Run: headless pygame with SDL's dummy video driver; simulated clock (each Clock.tick advances the game by its frame time, no real sleeping); random seed 0; keys injected as events and as key.get_pressed() state; no mouse input.
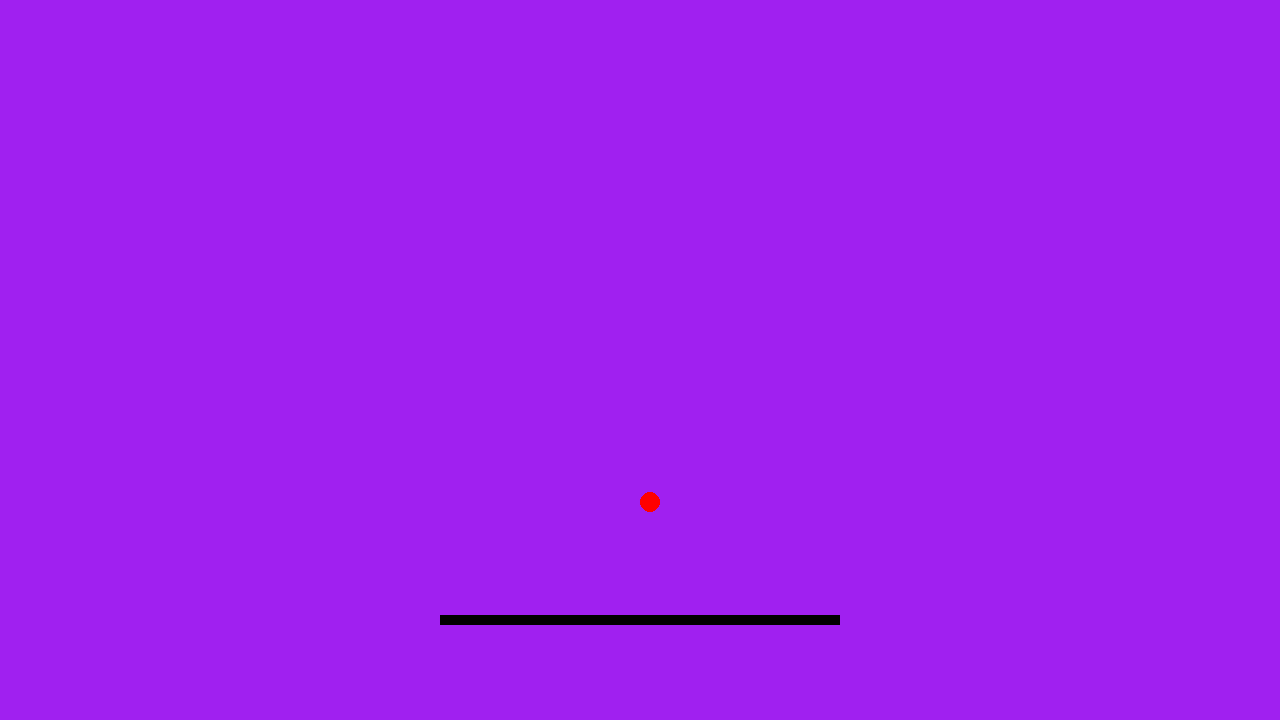
Frame 1 of 4 · flips 1–60 · no input
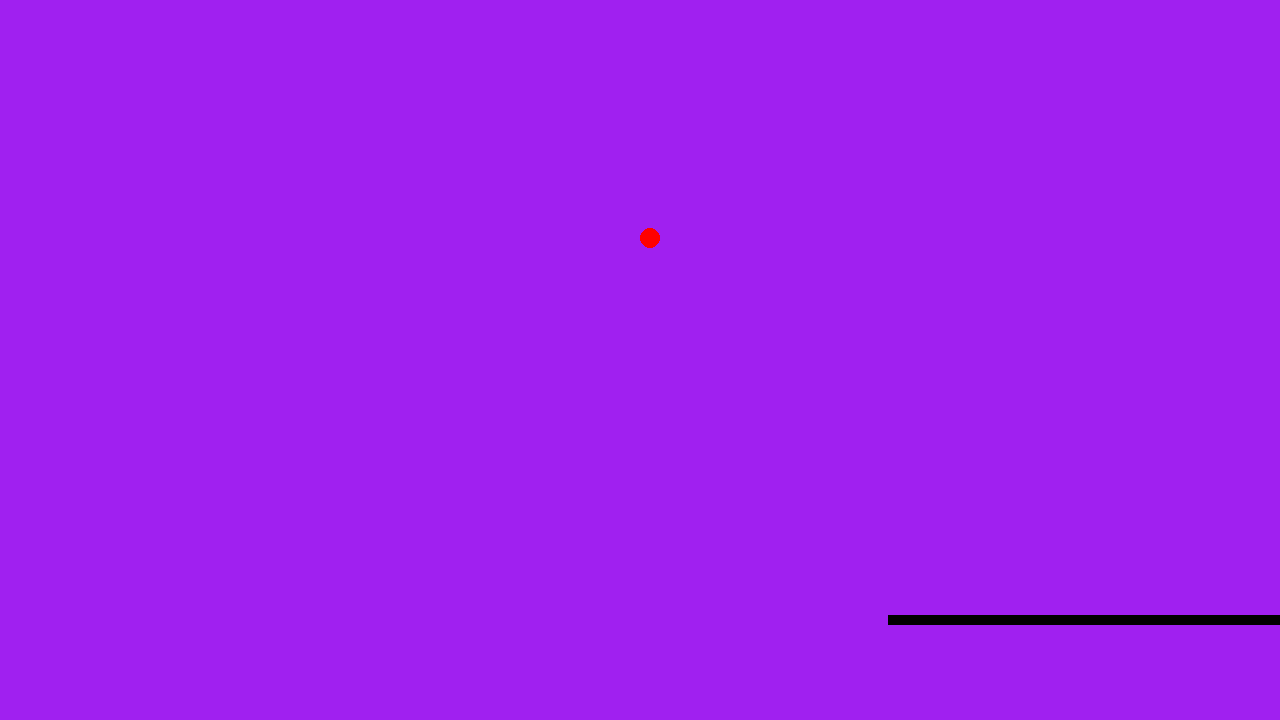
Frame 2 of 4 · flips 61–180 · tapped SPACE, RETURN · held RIGHT (→), D
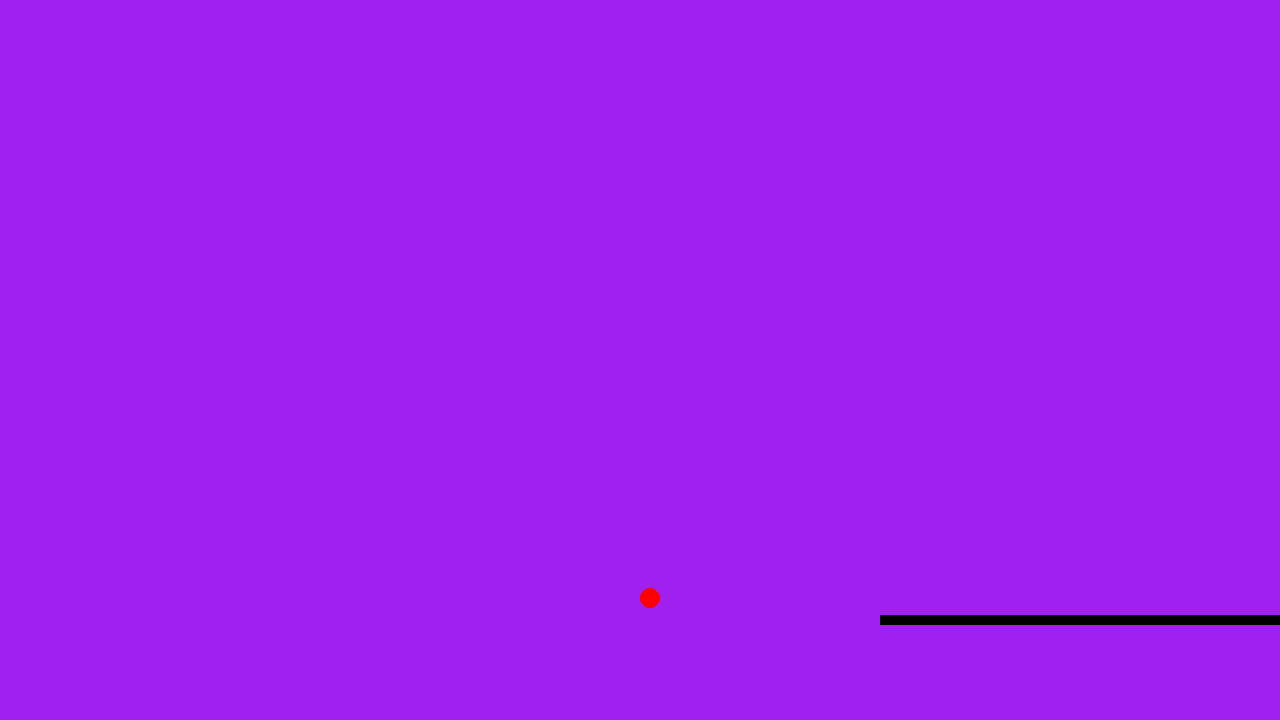
Frame 3 of 4 · flips 181–300 · held DOWN (↓), S
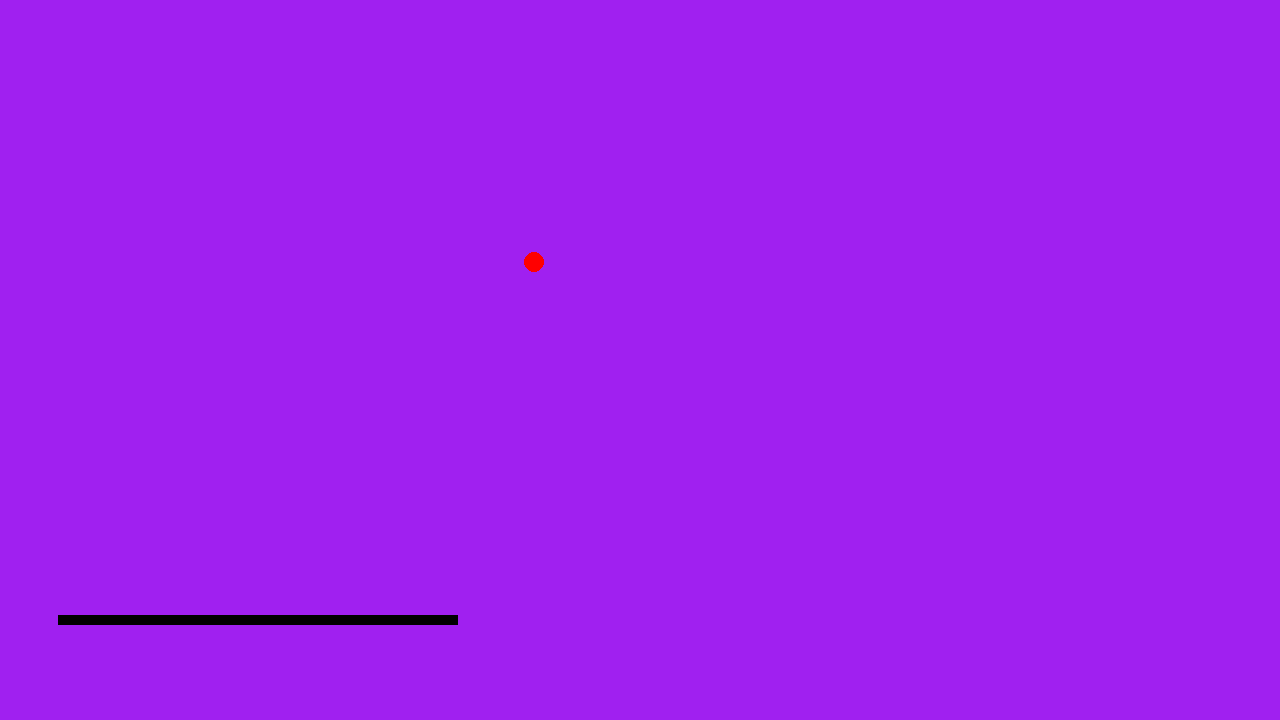
Frame 4 of 4 · flips 301–420 · held LEFT (←), A, UP (↑), W

The pygame program that drew these frames:

import pygame
import random

#pygame basic setup from pygame documentation
pygame.init()
screen = pygame.display.set_mode((1280, 720))
clock = pygame.time.Clock()
running = True
dt = 0 #delta time

class Ball:
    def __init__(self, x, y, radius, color):
        self.x = x
        self.y = y
        self.radius = radius
        self.color = color

    def draw(self):
        pygame.draw.circle(screen, self.color, (self.x, self.y), self.radius)

    def update(self):
        if self.y >= screen.get_height():
            self.y = screen.get_height() / 2
            self.x = screen.get_width() / 2

class Player:
    def __init__(self, x, y, width, height, color, speed, max_speed):
        self.x = x
        self.y = y
        self.width = width
        self.height = height
        self.color = color
        self.speed = speed
        self.max_speed = max_speed
        self.rect = pygame.Rect(self.x, self.y, self.width, self.height)
        self.rect.center = (x, y)

    def draw(self):
        pygame.draw.rect(screen, self.color, self.rect)
        

    def update(self):
        if self.rect.x < 0:
            self.rect.x = 0
        if self.rect.x > screen.get_width() - self.width:
            self.rect.x = screen.get_width() - self.width
        keys = pygame.key.get_pressed()
        self.rect.x += self.speed * dt
        if keys[pygame.K_a]:
            self.speed = pygame.math.clamp(self.speed - 15, -self.max_speed, 0)
        if keys[pygame.K_d]:
            self.speed = pygame.math.clamp(self.speed + 15, 0, self.max_speed)
        if not keys[pygame.K_a] and not keys[pygame.K_d]:
            self.speed = 0


circle_pos = pygame.Vector2(screen.get_width() / 2, screen.get_height() / 2)
circle = pygame.Rect(circle_pos.x, circle_pos.y, 20, 20)
circle_direction_y = 1
initial_circle_direction_x = random.randint(-100, 100)
circle_direction_x = 0
circle_speed = 400
circle_angle = 90

player = Player(screen.get_width() / 2, screen.get_height() - 100, 400, 10, "black", 0 , 500)


while running:
    #polling for events
    #pygame.QUIT is a constant that represents the user clicking the close button
    for event in pygame.event.get():
        if event.type == pygame.QUIT:
            running = False

    screen.fill("purple") #fill the screen with a color

    #render game here

    player.update()
    player.draw()

    pygame.draw.circle(screen, "red", circle.center, circle.width/2) #draw a circle at circle_pos
    
    def circle_collision():
        if pygame.Rect.colliderect(player.rect, circle):
            return True
        else:
            return False  

    circle_angle = pygame.math.Vector2.angle_to(pygame.Vector2(circle_direction_x, circle_direction_y), pygame.Vector2(0, 0))
    circle.center += pygame.Vector2(circle_direction_x, circle_direction_y * 400) * dt

    if circle.x <= 0 or circle.x >= screen.get_width() - circle.width:
        circle_direction_x *= -1
    if circle.y <= 0:
        circle_direction_y *= -1
    if circle.y >= screen.get_height():
        circle_pos = pygame.Vector2(screen.get_width() / 2, screen.get_height() / 2)
        circle = pygame.Rect(circle_pos.x, circle_pos.y, 20, 20)
        circle_direction_y = 1
        circle_direction_x = 0

    if circle_collision():
        circle_direction_y *= -1
        circle_direction_x = circle_angle + 90 + (pygame.math.lerp(-150, 150, (player.speed + player.max_speed)/(player.max_speed + player.max_speed)))

    #render game here

    pygame.display.flip() #update the screen
    dt = clock.tick(60) /1000 #delta time in seconds (60 frames per second)

pygame.quit() #quit pygame
